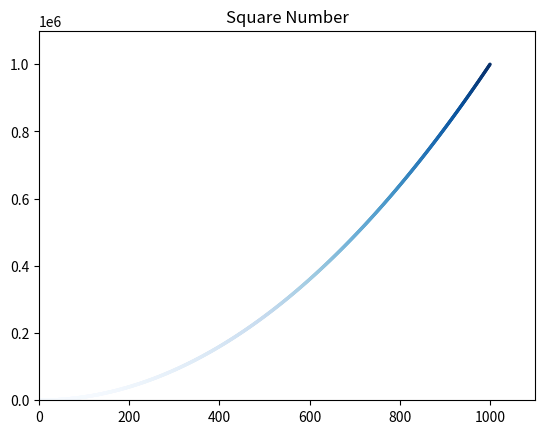

The matplotlib source for this figure: (Note: this script raises an exception after producing the figure.)
# encoding=utf8
import matplotlib.pyplot as plt

x_value = list(range(1, 1001))
y_value = [x ** 2 for x in x_value]
plt.axis([0, 1100, 0, 1100000])
# plt.scatter(x_value,y_value,s=4,edgecolors="none",c="red")
plt.scatter(x_value, y_value, s=2, c=y_value, cmap=plt.cm.Blues)
plt.title("Square Number", fontSize=24)
plt.xlabel("value", fontSize=14)
plt.ylabel("Square of Value", fontSize=14)
plt.tick_params(axis="both", labelsize=10, color="red")
plt.show()
